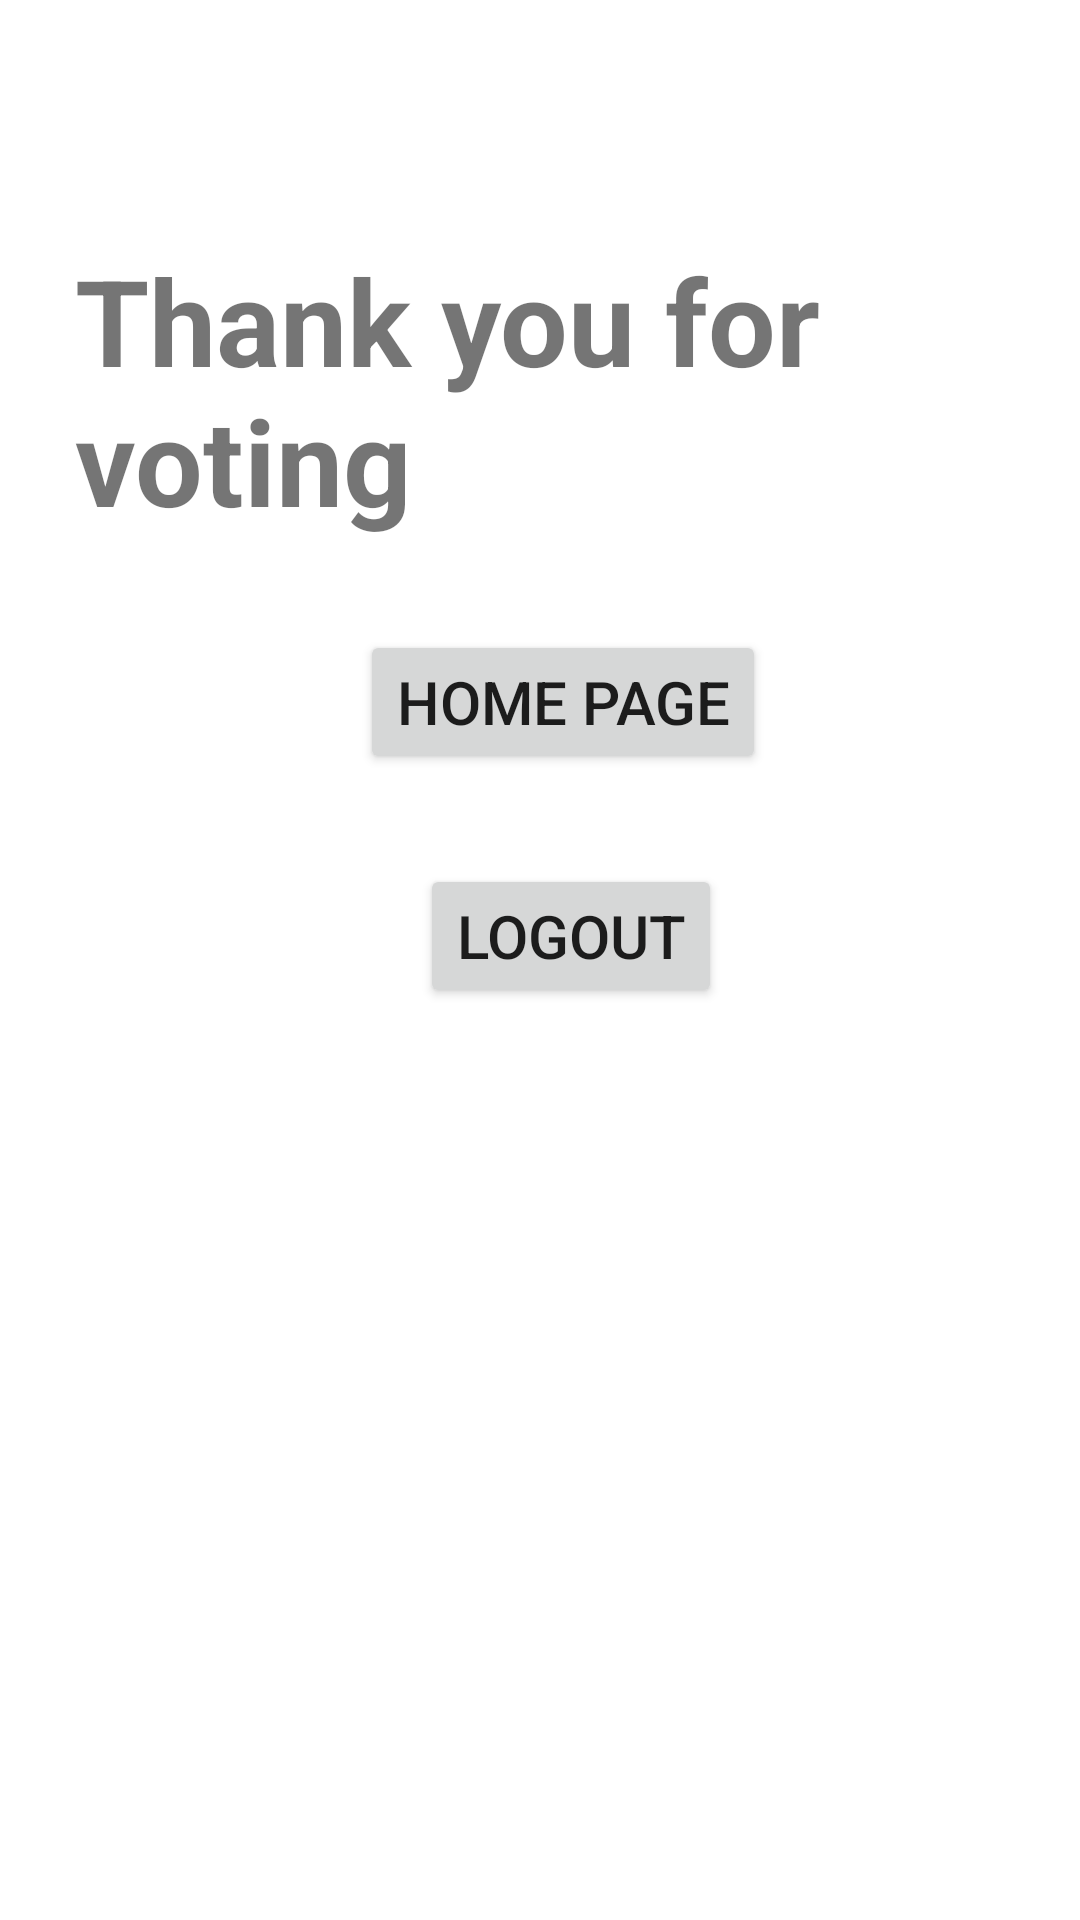

Reconstruct the res/layout file that produces this screen, plus the resources it refers to.
<!-- AndroidManifest.xml: application theme Theme.EndProject -->
<!-- res/layout/activity_final_page.xml -->
<?xml version="1.0" encoding="utf-8"?>

<LinearLayout xmlns:android="http://schemas.android.com/apk/res/android"
    xmlns:app="http://schemas.android.com/apk/res-auto"
    xmlns:tools="http://schemas.android.com/tools"
    android:layout_width="match_parent"
    android:layout_height="match_parent"
    android:orientation="vertical"
    tools:context=".finalPage">
    
    <TextView
        android:layout_width="wrap_content"
        android:layout_height="wrap_content"
        android:text="Thank you for voting"
        android:textStyle="bold"
        android:textSize="40dp"
        android:layout_marginTop="80dp"
        android:layout_marginLeft="25dp"></TextView>
    <Button
        android:layout_width="wrap_content"
        android:layout_height="wrap_content"
        android:text="Home Page"
        android:textSize="20dp"
        android:id="@+id/home"
        android:layout_marginTop="30dp"
        android:layout_marginLeft="120dp"></Button>
    <Button
        android:layout_width="wrap_content"
        android:layout_height="wrap_content"
        android:text="Logout"
        android:textSize="20dp"
        android:id="@+id/logout"
        android:layout_marginTop="30dp"
        android:layout_marginLeft="140dp"></Button>

</LinearLayout>
<!-- resources referenced by this layout -->
<resources>
  <style name="Theme.EndProject" parent="Theme.MaterialComponents.DayNight.DarkActionBar">
          
          <item name="colorPrimary">@color/purple_500</item>
          <item name="colorPrimaryVariant">@color/purple_700</item>
          <item name="colorOnPrimary">@color/white</item>
          
          <item name="colorSecondary">@color/teal_200</item>
          <item name="colorSecondaryVariant">@color/teal_700</item>
          <item name="colorOnSecondary">@color/black</item>
          
          <item name="android:statusBarColor" tools:targetApi="l">?attr/colorPrimaryVariant</item>
          
      </style>
  <!-- not gathered from this repository: default colours our renderer supplied (Android Studio template values) -->
  <color name="purple_500">#FF6200EE</color>
  <color name="purple_700">#FF3700B3</color>
  <color name="teal_200">#FF03DAC5</color>
  <color name="teal_700">#FF018786</color>
  <color name="black">#FF000000</color>
  <color name="white">#FFFFFFFF</color>
</resources>
